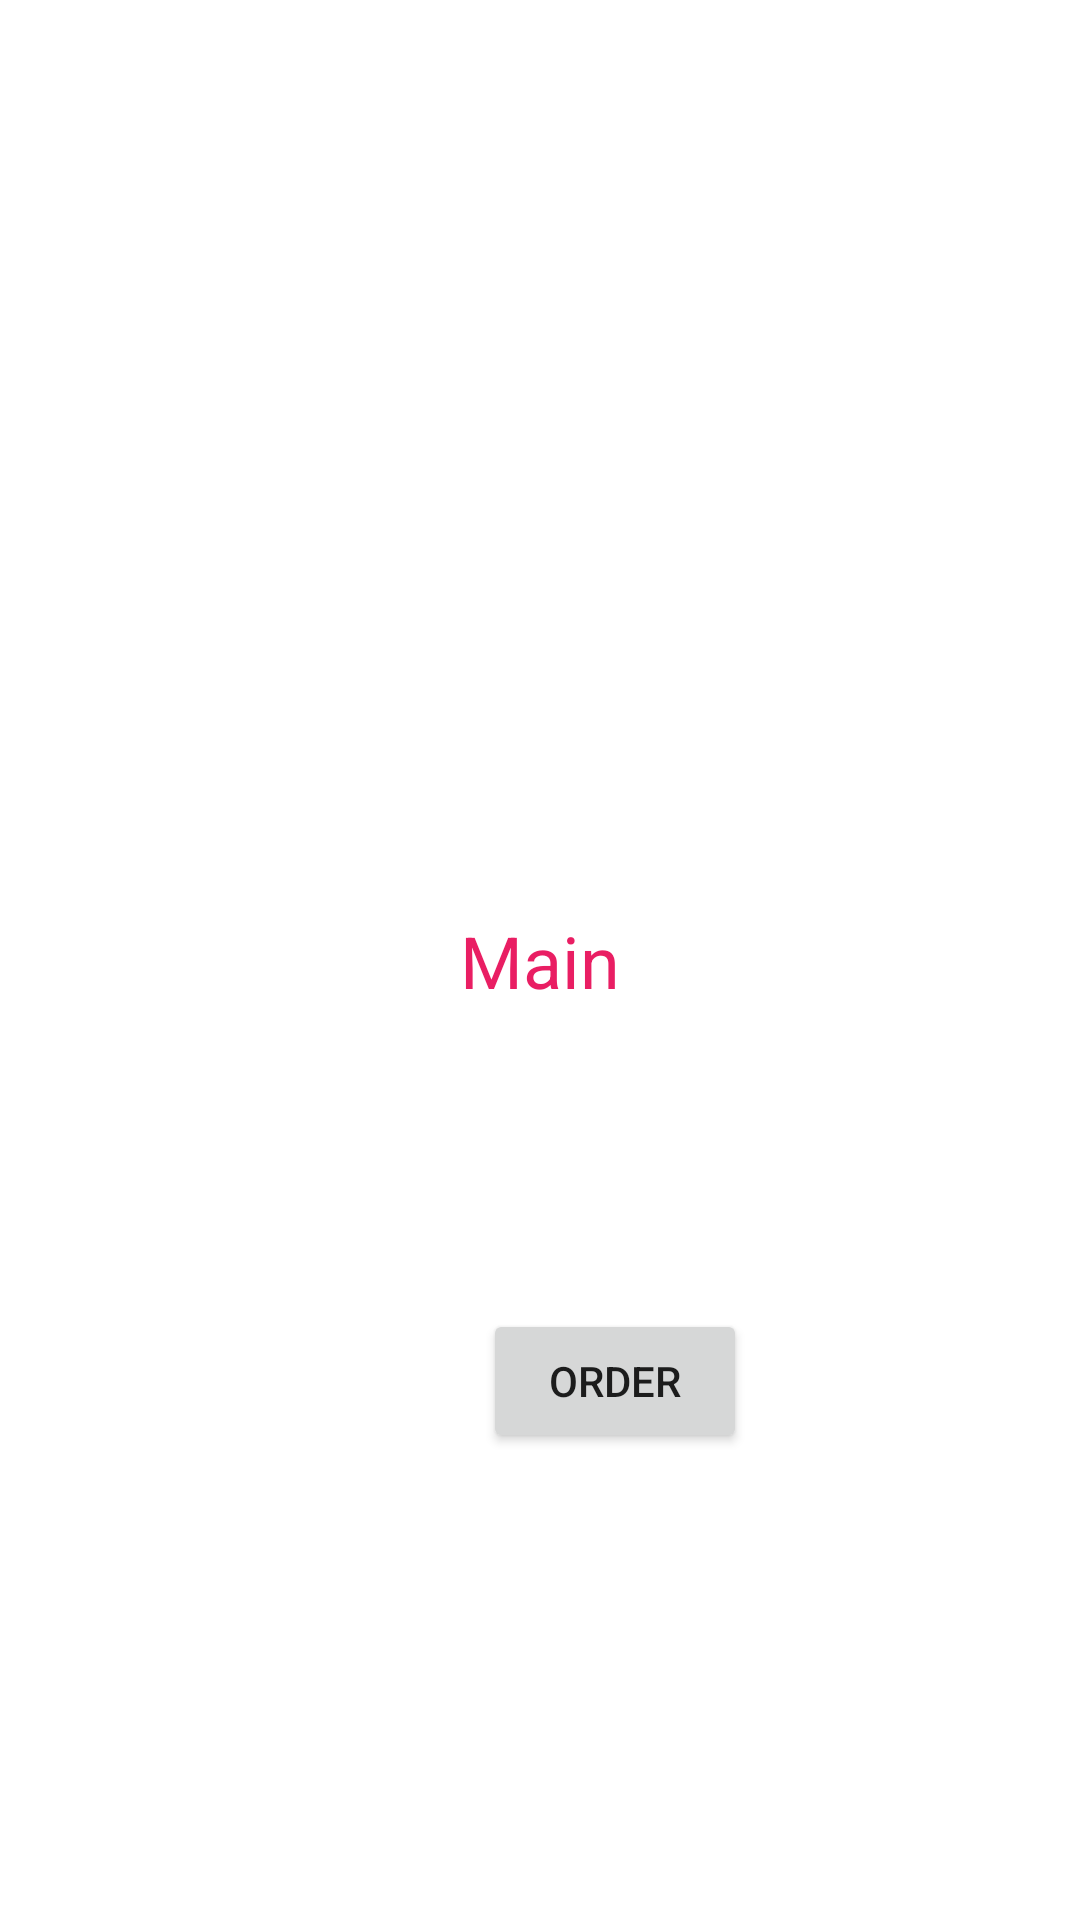

This screen was rendered from an Android layout file. Write that file and the resources it references.
<!-- AndroidManifest.xml: application theme Theme.Potatos -->
<!-- res/layout/activity_main.xml -->
<?xml version="1.0" encoding="utf-8"?>
<androidx.constraintlayout.widget.ConstraintLayout xmlns:android="http://schemas.android.com/apk/res/android"
    xmlns:app="http://schemas.android.com/apk/res-auto"
    xmlns:tools="http://schemas.android.com/tools"
    android:layout_width="match_parent"
    android:layout_height="match_parent"
    tools:context=".MainActivity">

    <TextView
        android:id="@+id/textView5"
        android:layout_width="wrap_content"
        android:layout_height="wrap_content"
        android:text="Main"
        android:textColor="#E91E63"
        android:textSize="24sp"
        app:layout_constraintBottom_toBottomOf="parent"
        app:layout_constraintLeft_toLeftOf="parent"
        app:layout_constraintRight_toRightOf="parent"
        app:layout_constraintTop_toTopOf="parent" />

    <Button
        android:id="@+id/button"
        android:layout_width="wrap_content"
        android:layout_height="wrap_content"
        android:layout_marginStart="161dp"
        android:layout_marginLeft="161dp"
        android:layout_marginTop="100dp"
        android:onClick="abrirPedidos"
        android:text="@string/pedidos_name"
        app:layout_constraintStart_toStartOf="parent"
        app:layout_constraintTop_toBottomOf="@+id/textView5" />

</androidx.constraintlayout.widget.ConstraintLayout>
<!-- resources referenced by this layout -->
<resources>
  <string name="pedidos_name">Order</string>
  <style name="Theme.Potatos" parent="Theme.MaterialComponents.DayNight.DarkActionBar">
          
          <item name="colorPrimary">@color/purple_500</item>
          <item name="colorPrimaryVariant">@color/purple_700</item>
          <item name="colorOnPrimary">@color/white</item>
          
          <item name="colorSecondary">@color/teal_200</item>
          <item name="colorSecondaryVariant">@color/teal_700</item>
          <item name="colorOnSecondary">@color/black</item>
          
          <item name="android:statusBarColor" tools:targetApi="l">?attr/colorPrimaryVariant</item>
          
      </style>
  <!-- not gathered from this repository: default colours our renderer supplied (Android Studio template values) -->
  <color name="purple_500">#FF6200EE</color>
  <color name="purple_700">#FF3700B3</color>
  <color name="teal_200">#FF03DAC5</color>
  <color name="teal_700">#FF018786</color>
  <color name="black">#FF000000</color>
  <color name="white">#FFFFFFFF</color>
</resources>
